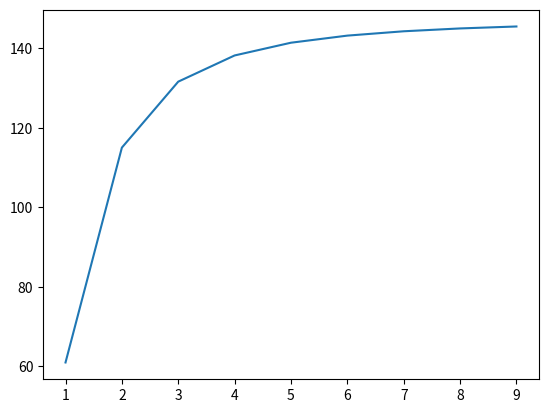

This figure's Python source:
#!/usr/bin/env python3
import math
import matplotlib.pyplot as plt
#liczy przyblizenie calki e^x [0,5] regułą punktu środkowego (midpoint) 
def calka(n):
    sum_area=0
    a=5/n
    for i in range(n):
        x=a*i+a*0.5
        b=math.exp(x)
        p=a*b
        sum_area+=p
    return sum_area
wynik=calka(11) #przyblizenie dla 11 przedzialów
print("Wynik: ",wynik)
def error(w,wr):
    e=(wr-w)/wr*100
    return e
err = error(wynik,147.413)
print("Error: ", err, "%")
#plot
x=[]
y=[]
for i in range(1,10):
    x.append(i)
    y.append(calka(i))
plt.plot(x,y)
plt.show()
